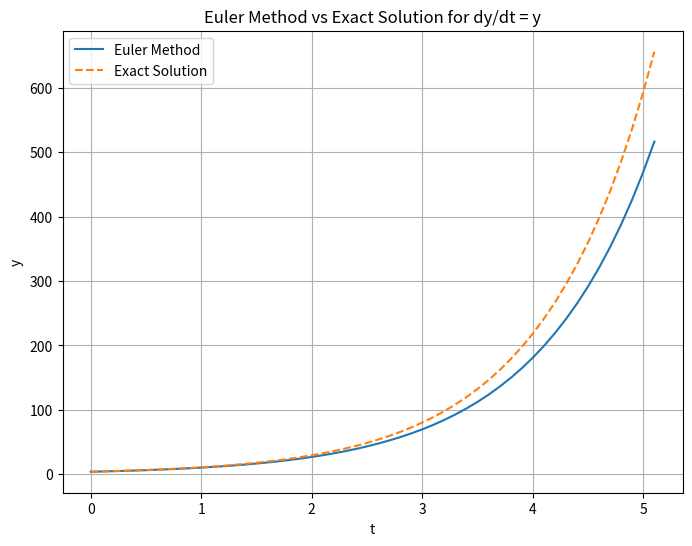
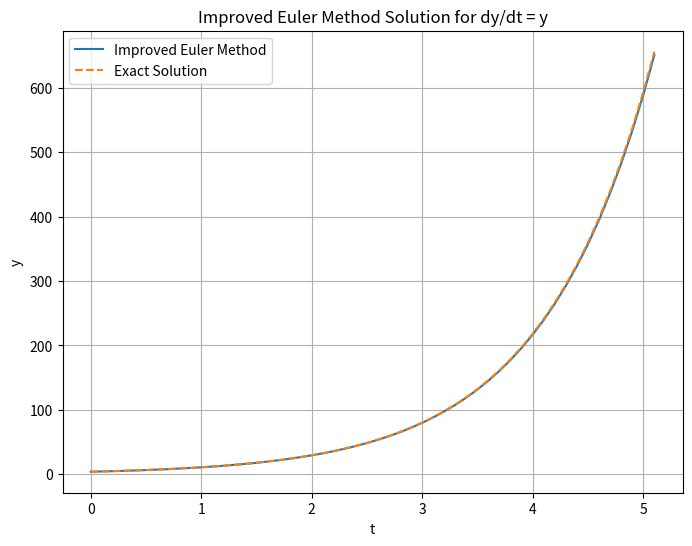

The script that saved these images, in order:
import matplotlib.pyplot as plt
import numpy as np

# Define the differential equation dy/dt = y
def f(t, y):
    return y

# Initial conditions
t0 = 0  # Initial time
tn = 5  # The final time you want to compute y(t) for
y0 = 4  # Initial value of y at t0
dt = 0.1  # Step size, 0.1, 0.2

# Exact solution
def exact_solution(t):
    return y0 * np.exp(t)


# Euler method
def euler_method(func, y0, t0, tn, dt):
    """
    Solve the ODE using Euler's method.

    Parameters:
        func: A function representing the ODE dy/dt = f(t, y).
        y0: Initial value of y at t0.
        t0: Initial value of t.
        tn: Final value of t.
        dt: Step size.

    Returns:
        Two lists: t_values and y_values containing the computed values of t and y.
    """
    t_values = [t0]
    y_values = [y0]
    t = t0
    y = y0

    while t < tn:
        y += dt*func(t, y) ##Euler's method formula ##
        t += dt ##  dt-step forward ##
        t_values.append(t)
        y_values.append(y)

    return t_values, y_values



# Compute the solution using Euler's method
t_values, euler_y_values = euler_method(f, y0, t0, tn, dt)



# Compute the exact solution values
exact_y_values = [exact_solution(t) for t in t_values]

# Plot both the Euler method and exact solutions
plt.figure(figsize=(8, 6))
plt.plot(t_values, euler_y_values, label='Euler Method')
plt.plot(t_values, exact_y_values, label='Exact Solution', linestyle='--')
plt.xlabel('t')
plt.ylabel('y')
plt.title('Euler Method vs Exact Solution for dy/dt = y')
plt.legend()
plt.grid(True)
plt.show()

# Calculate the absolute error and relative error at each time step
absolute_errors_Eul = [abs(exact_y - euler_y) for exact_y, euler_y in zip(exact_y_values, euler_y_values)]
relative_errors_Eul = [abs(exact_y - euler_y)/exact_y for exact_y, euler_y in zip(exact_y_values, euler_y_values)]

def improved_euler_method(func, y0, t0, tn, dt):
    """
    Solve the ODE using Improved Euler's method.

    Parameters:
        func: A function representing the ODE dy/dt = f(t, y).
        y0: Initial value of y at t0.
        t0: Initial value of t.
        tn: Final value of t.
        dt: Step size.

    Returns:
        Two lists: t_values and y_values containing the computed values of t and y.
    """
    
    t_values = [t0]
    y_values = [y0]
    t = t0
    y = y0

    while t < tn:
        
        # First evaluation of the derivative 
        f1 = func(t, y)  
        y_predictor =  y + dt*f1 ##  Predicted value of y at the next step by Euler method ##
        
        t += dt
        
        # Second evaluation of the derivative
        f2 = func(t, y_predictor)  
        y_corrector = y + (dt/2)*(f1 + f2) ## Corrected value of y at the next step; Improved Euler Method calculation ##
        
        t_values.append(t)
        y_values.append(y_corrector)
        
        y = y_corrector

    return t_values, y_values


# Compute the solution using the Improved Euler method
t_values, improved_y_values = improved_euler_method(f, y0, t0, tn, dt)

# Plot the results
plt.figure(figsize=(8, 6))
plt.plot(t_values, improved_y_values, label='Improved Euler Method')
plt.plot(t_values, exact_y_values, label='Exact Solution', linestyle='--')
plt.xlabel('t')
plt.ylabel('y')
plt.title('Improved Euler Method Solution for dy/dt = y')
plt.legend()
plt.grid(True)
plt.show()


# Calculate the absolute error and relative error at each time step
absolute_errors_ImpEul = [abs(exact_y - improved_y) for exact_y, improved_y in zip(exact_y_values, improved_y_values)]
relative_errors_ImpEul = [abs(exact_y - improved_y)/exact_y for exact_y, improved_y in zip(exact_y_values, improved_y_values)]